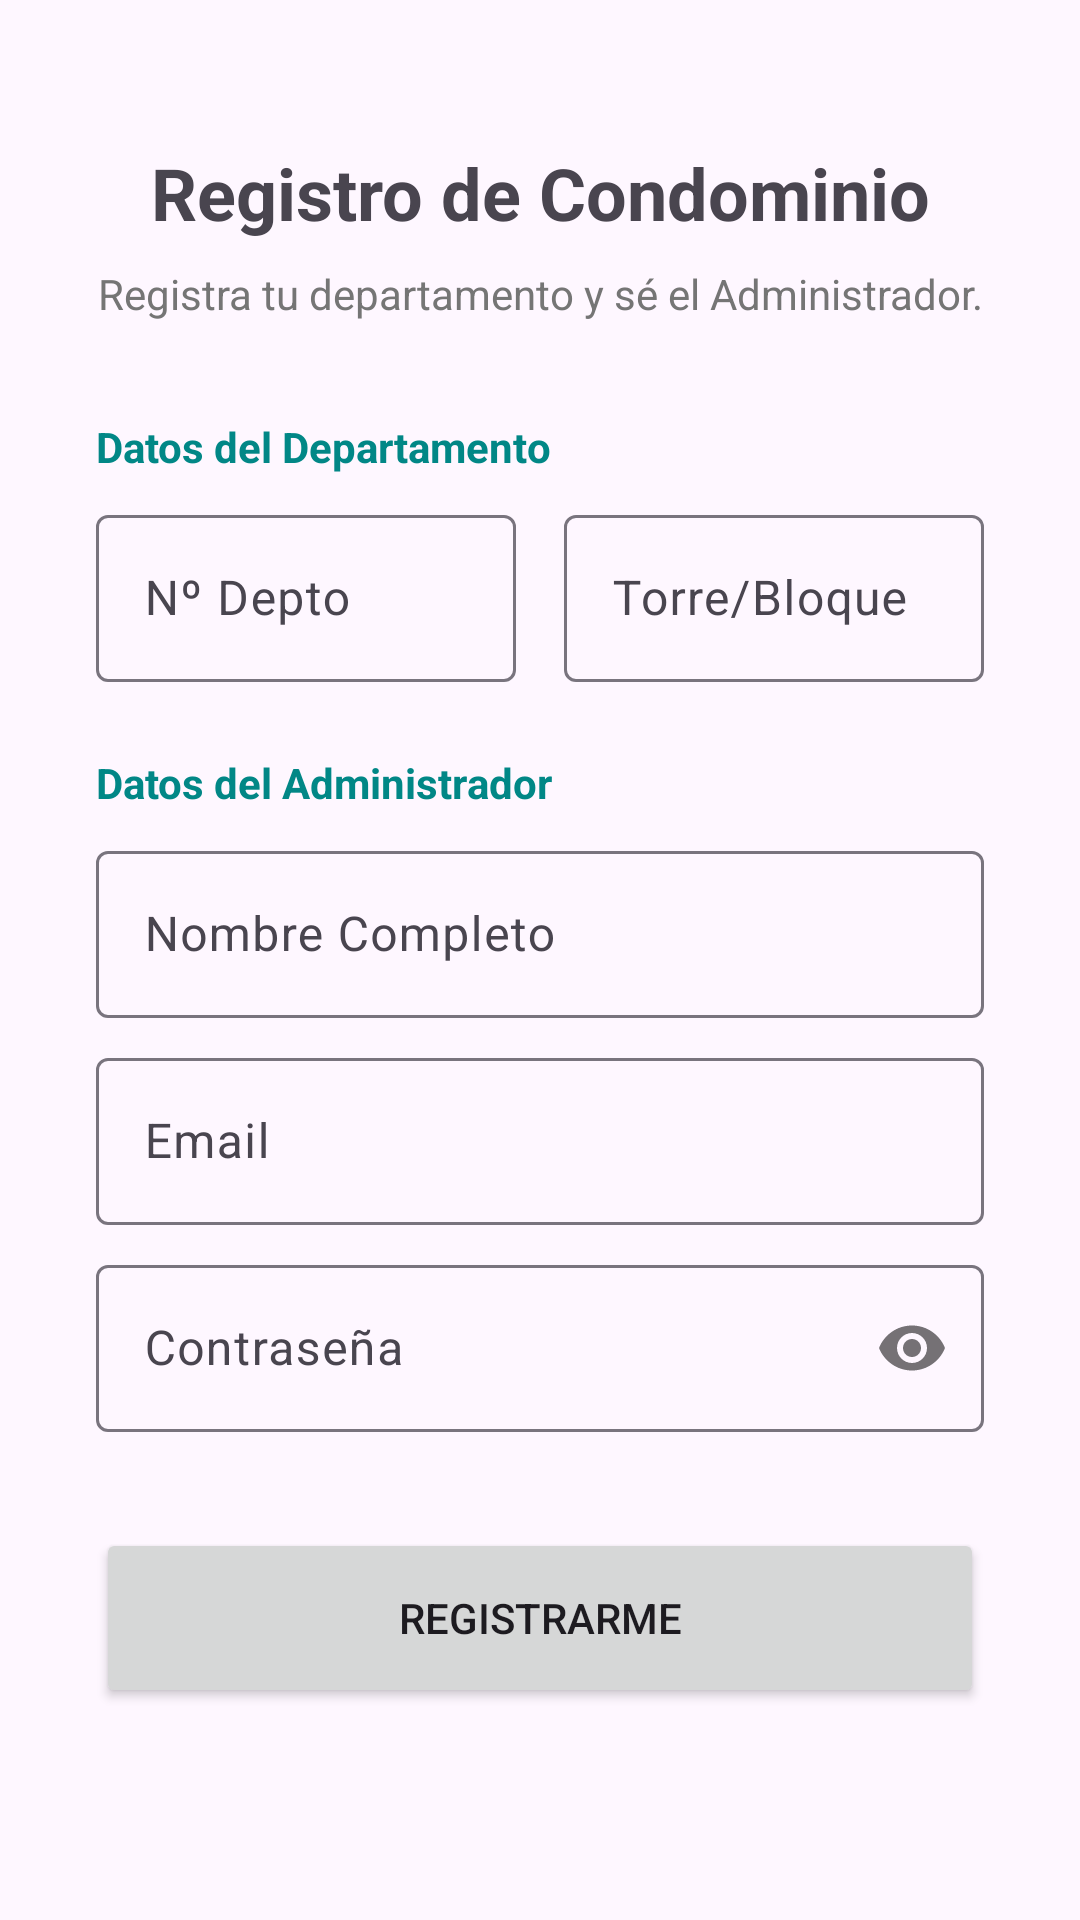

Here is an Android app screen rendered from its layout file. Give the layout XML and the strings, colors and styles it references.
<!-- AndroidManifest.xml: application theme Theme.ProyectoIOT -->
<!-- res/layout/activity_registro.xml -->
<?xml version="1.0" encoding="utf-8"?>
<ScrollView xmlns:android="http://schemas.android.com/apk/res/android"
    xmlns:app="http://schemas.android.com/apk/res-auto"
    xmlns:tools="http://schemas.android.com/tools"
    android:layout_width="match_parent"
    android:layout_height="match_parent"
    android:fillViewport="true"
    tools:context=".RegistroActivity">

    <androidx.constraintlayout.widget.ConstraintLayout
        android:layout_width="match_parent"
        android:layout_height="wrap_content"
        android:padding="32dp">

        <TextView
            android:id="@+id/tvTitleReg"
            android:layout_width="wrap_content"
            android:layout_height="wrap_content"
            android:layout_marginTop="16dp"
            android:text="Registro de Condominio"
            android:textSize="24sp"
            android:textStyle="bold"
            app:layout_constraintEnd_toEndOf="parent"
            app:layout_constraintStart_toStartOf="parent"
            app:layout_constraintTop_toTopOf="parent" />

        <TextView
            android:id="@+id/tvSubtitle"
            android:layout_width="wrap_content"
            android:layout_height="wrap_content"
            android:layout_marginTop="8dp"
            android:text="Registra tu departamento y sé el Administrador."
            android:textAlignment="center"
            android:textSize="14sp"
            android:textColor="#757575"
            app:layout_constraintEnd_toEndOf="parent"
            app:layout_constraintStart_toStartOf="parent"
            app:layout_constraintTop_toBottomOf="@+id/tvTitleReg" />

        
        <TextView
            android:id="@+id/lblDepto"
            android:layout_width="wrap_content"
            android:layout_height="wrap_content"
            android:layout_marginTop="32dp"
            android:text="Datos del Departamento"
            android:textStyle="bold"
            android:textColor="@color/teal_700"
            app:layout_constraintStart_toStartOf="parent"
            app:layout_constraintTop_toBottomOf="@+id/tvSubtitle" />

        <com.google.android.material.textfield.TextInputLayout
            android:id="@+id/tilDepto"
            android:layout_width="0dp"
            android:layout_height="wrap_content"
            android:layout_marginTop="8dp"
            android:layout_marginEnd="8dp"
            android:hint="Nº Depto"
            app:layout_constraintEnd_toStartOf="@+id/tilTorre"
            app:layout_constraintStart_toStartOf="parent"
            app:layout_constraintTop_toBottomOf="@+id/lblDepto">

            <com.google.android.material.textfield.TextInputEditText
                android:id="@+id/etNumDepto"
                android:layout_width="match_parent"
                android:layout_height="wrap_content"
                android:inputType="text" />
        </com.google.android.material.textfield.TextInputLayout>

        <com.google.android.material.textfield.TextInputLayout
            android:id="@+id/tilTorre"
            android:layout_width="0dp"
            android:layout_height="wrap_content"
            android:layout_marginTop="8dp"
            android:layout_marginStart="8dp"
            android:hint="Torre/Bloque"
            app:layout_constraintEnd_toEndOf="parent"
            app:layout_constraintStart_toEndOf="@+id/tilDepto"
            app:layout_constraintTop_toBottomOf="@+id/lblDepto">

            <com.google.android.material.textfield.TextInputEditText
                android:id="@+id/etTorre"
                android:layout_width="match_parent"
                android:layout_height="wrap_content"
                android:inputType="text" />
        </com.google.android.material.textfield.TextInputLayout>


        
        <TextView
            android:id="@+id/lblAdmin"
            android:layout_width="wrap_content"
            android:layout_height="wrap_content"
            android:layout_marginTop="24dp"
            android:text="Datos del Administrador"
            android:textStyle="bold"
            android:textColor="@color/teal_700"
            app:layout_constraintStart_toStartOf="parent"
            app:layout_constraintTop_toBottomOf="@+id/tilDepto" />

        <com.google.android.material.textfield.TextInputLayout
            android:id="@+id/tilNombre"
            android:layout_width="match_parent"
            android:layout_height="wrap_content"
            android:layout_marginTop="8dp"
            android:hint="Nombre Completo"
            app:layout_constraintTop_toBottomOf="@+id/lblAdmin">

            <com.google.android.material.textfield.TextInputEditText
                android:id="@+id/etNombre"
                android:layout_width="match_parent"
                android:layout_height="wrap_content"
                android:inputType="textPersonName" />
        </com.google.android.material.textfield.TextInputLayout>

        <com.google.android.material.textfield.TextInputLayout
            android:id="@+id/tilEmail"
            android:layout_width="match_parent"
            android:layout_height="wrap_content"
            android:layout_marginTop="8dp"
            android:hint="Email"
            app:layout_constraintTop_toBottomOf="@+id/tilNombre">

            <com.google.android.material.textfield.TextInputEditText
                android:id="@+id/etEmail"
                android:layout_width="match_parent"
                android:layout_height="wrap_content"
                android:inputType="textEmailAddress" />
        </com.google.android.material.textfield.TextInputLayout>

        <com.google.android.material.textfield.TextInputLayout
            android:id="@+id/tilPass"
            android:layout_width="match_parent"
            android:layout_height="wrap_content"
            android:layout_marginTop="8dp"
            android:hint="Contraseña"
            app:passwordToggleEnabled="true"
            app:layout_constraintTop_toBottomOf="@+id/tilEmail">

            <com.google.android.material.textfield.TextInputEditText
                android:id="@+id/etPassword"
                android:layout_width="match_parent"
                android:layout_height="wrap_content"
                android:inputType="textPassword" />
        </com.google.android.material.textfield.TextInputLayout>

        <Button
            android:id="@+id/btnRegister"
            android:layout_width="match_parent"
            android:layout_height="60dp"
            android:layout_marginTop="32dp"
            android:text="Registrarme"
            app:layout_constraintTop_toBottomOf="@+id/tilPass" />
            
        <ProgressBar
            android:id="@+id/progressReg"
            android:layout_width="wrap_content"
            android:layout_height="wrap_content"
            android:visibility="gone"
            android:layout_marginTop="16dp"
            app:layout_constraintEnd_toEndOf="parent"
            app:layout_constraintStart_toStartOf="parent"
            app:layout_constraintTop_toBottomOf="@+id/btnRegister"/>

    </androidx.constraintlayout.widget.ConstraintLayout>
</ScrollView>
<!-- resources referenced by this layout -->
<resources>
  <style name="Theme.ProyectoIOT" parent="Base.Theme.ProyectoIOT" />
  <style name="Base.Theme.ProyectoIOT" parent="Theme.Material3.DayNight.NoActionBar">
          
          
      </style>
  <!-- not gathered from this repository: default colours our renderer supplied (Android Studio template values) -->
  <color name="teal_700">#FF018786</color>
</resources>
